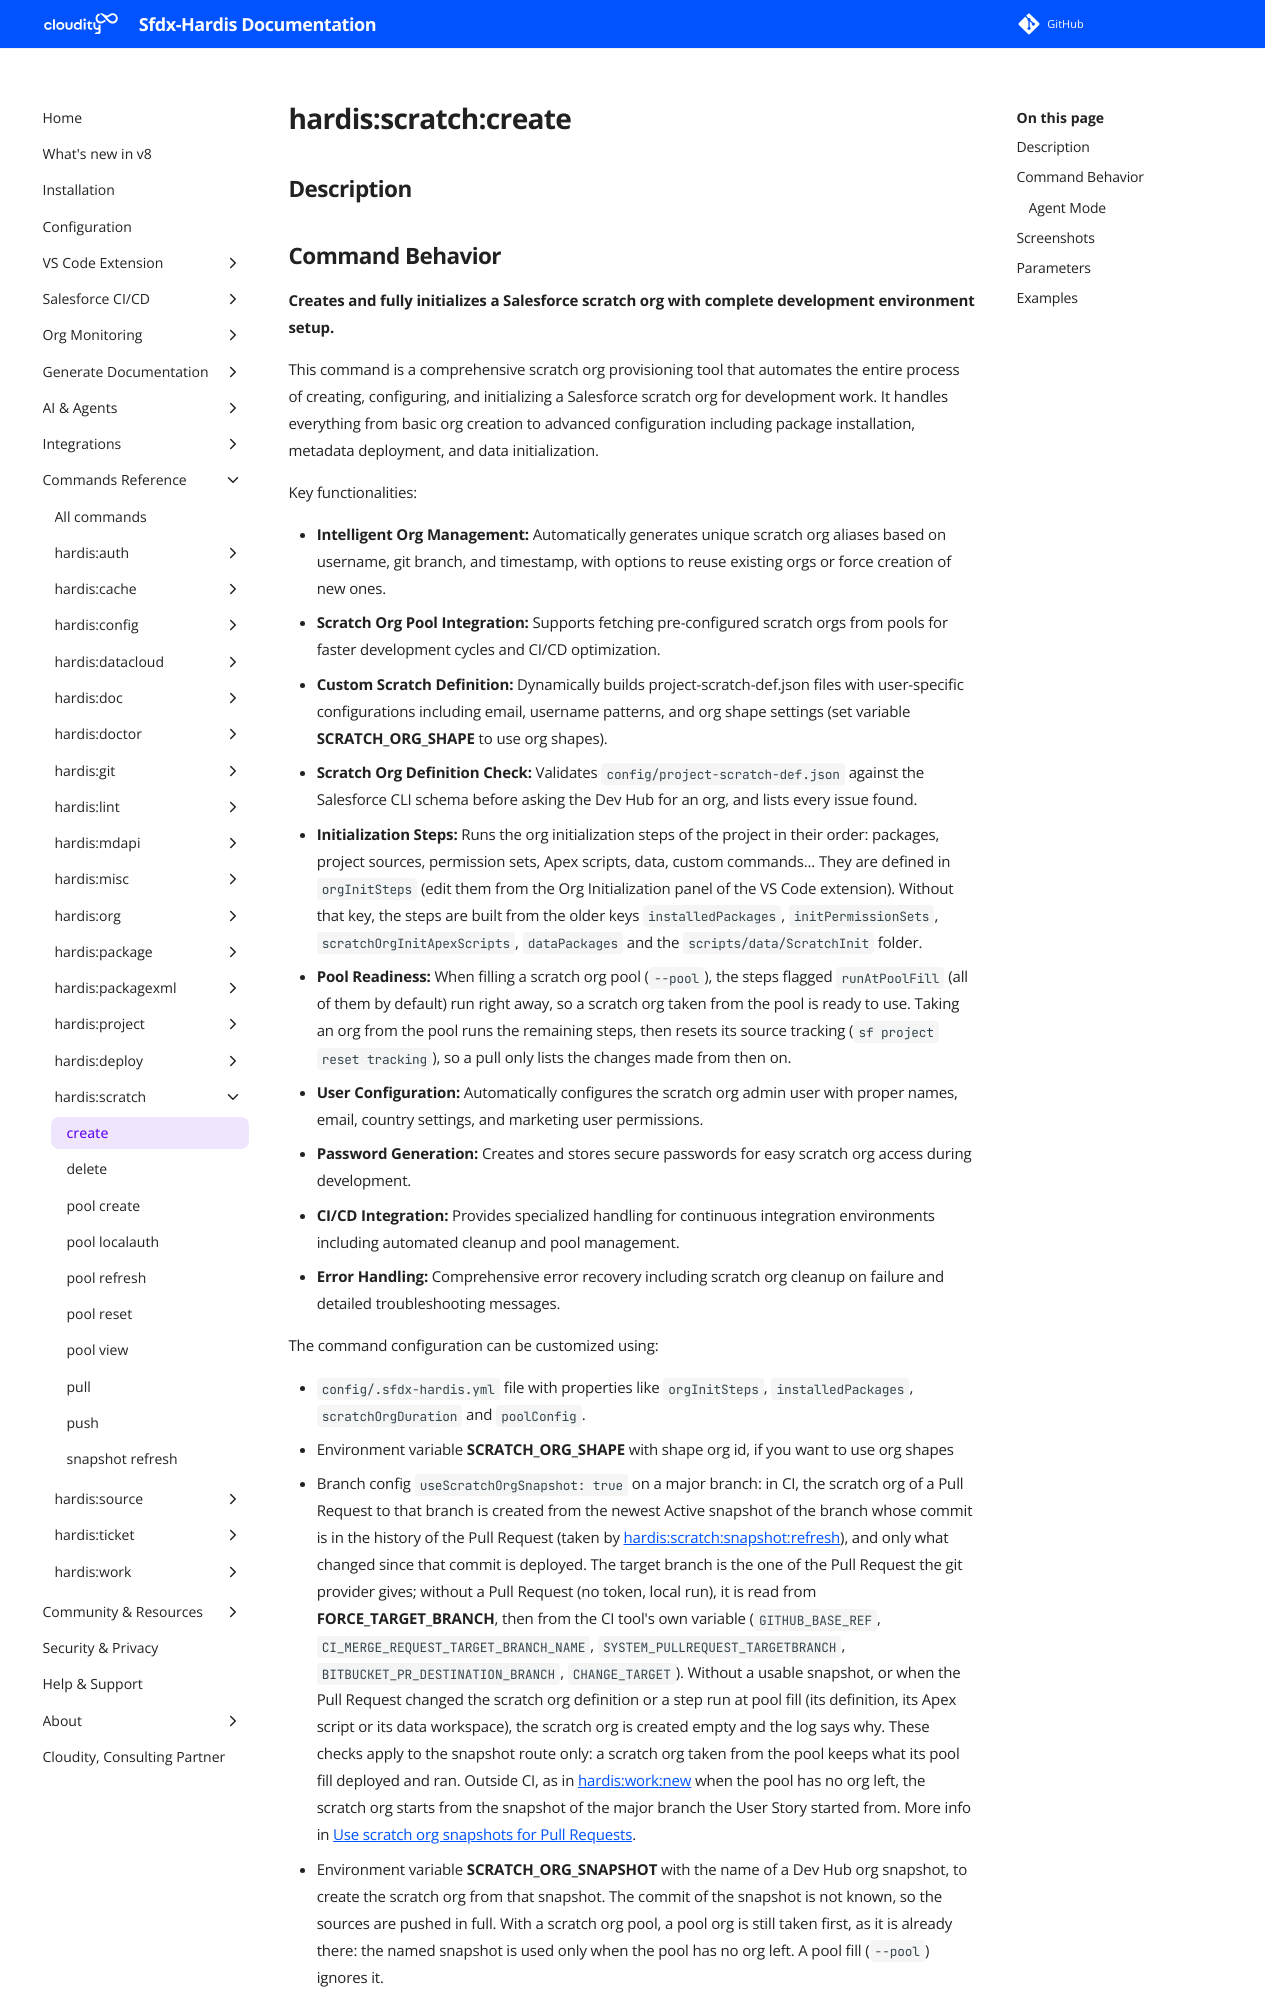

repository: hardisgroupcom/sfdx-hardis · page: hardis/scratch/create/index.html · generator: mkdocs

---
title: "hardis:scratch:create - Create and initialize scratch org"
description: "Creates and fully initializes a Salesforce scratch org with complete development environment setup."
---
<!-- This file has been generated with command 'sf hardis:doc:plugin:generate'. Please do not update it manually or it may be overwritten -->
# hardis:scratch:create

## Description
